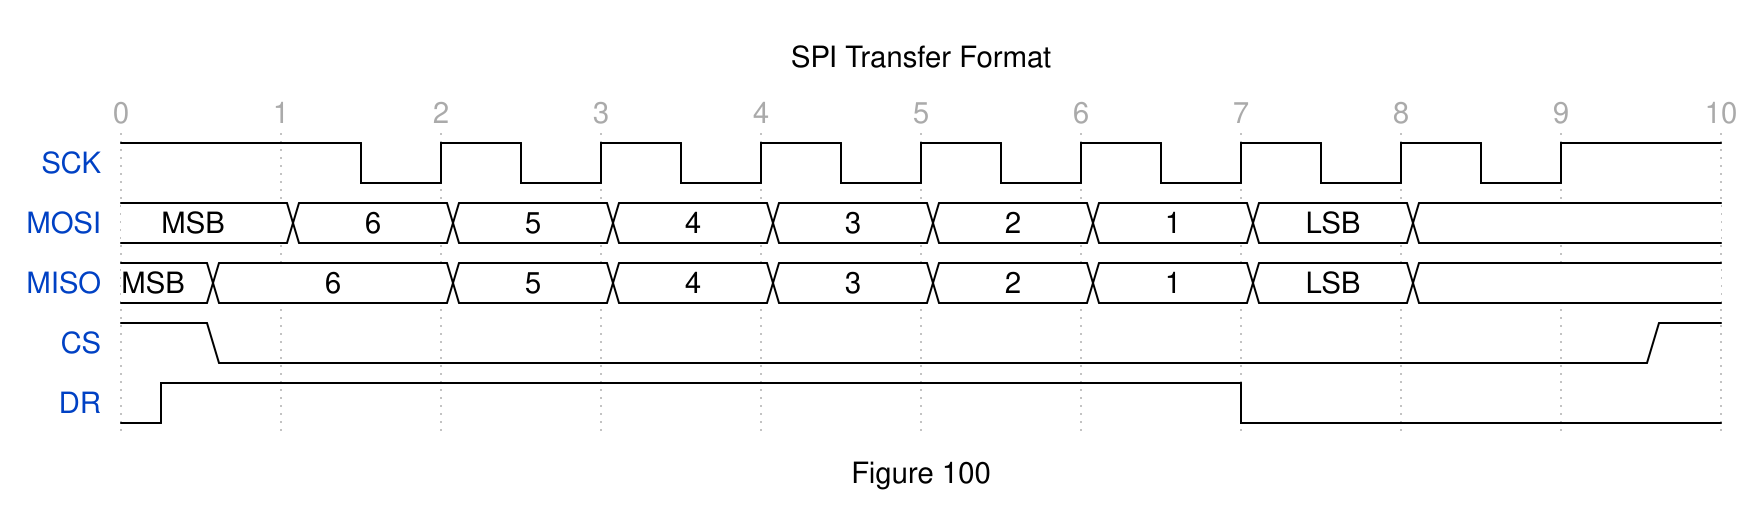

Reproduce this timing diagram as a WaveDrom spec.

{signal: [
  {name: 'SCK', wave: '1..lhlhlhlhlhlhlhlh.', period: 0.5 },
  {name: 'MOSI', wave: '222222222.', data: " MSB 6 5 4 3 2 1 LSB"},
  {name: 'MISO', wave: '22..2.2.2.2.2.2.2...', data: " MSB 6 5 4 3 2 1 LSB", period: 0.5},
  {name: 'CS', wave: 'h0.................1', period: 0.5},
  {name: 'DR', wave: 'lh..........................l...........', period: 0.25}
],
 config: {hscale: 2},
head:{
   text:'SPI Transfer Format',
   tick:0,
 },
 foot:{
   text:'Figure 100'
 },
}